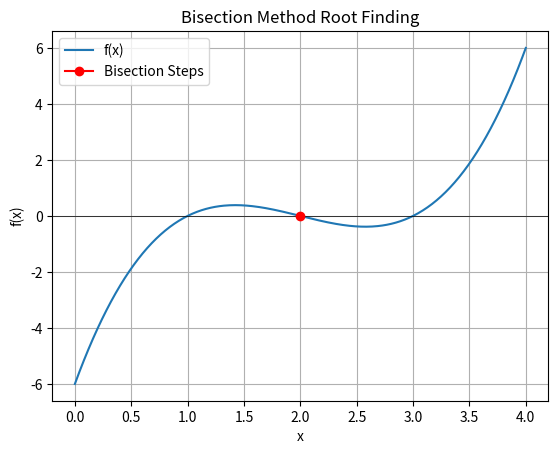

Generate this figure with matplotlib:
import numpy as np
import matplotlib.pyplot as plt

def f(x):
    return x**3 - 6*x**2 + 11*x - 6  # roots at x = 1, 2, 3

a, b = 0.0, 4.0
tolerance = 1e-5
max_iter = 100
steps = []

for i in range(max_iter):
    c = (a + b) / 2
    steps.append(c)
    if abs(f(c)) < tolerance:
        break
    if f(a) * f(c) < 0:
        b = c
    else:
        a = c

steps = np.array(steps)

x_vals = np.linspace(0, 4, 400)
y_vals = f(x_vals)

plt.plot(x_vals, y_vals, label='f(x)')
plt.axhline(0, color='black', linewidth=0.5)
plt.plot(steps, f(steps), 'ro-', label='Bisection Steps')
plt.legend()
plt.title('Bisection Method Root Finding')
plt.xlabel('x')
plt.ylabel('f(x)')
plt.grid(True)
plt.show()
